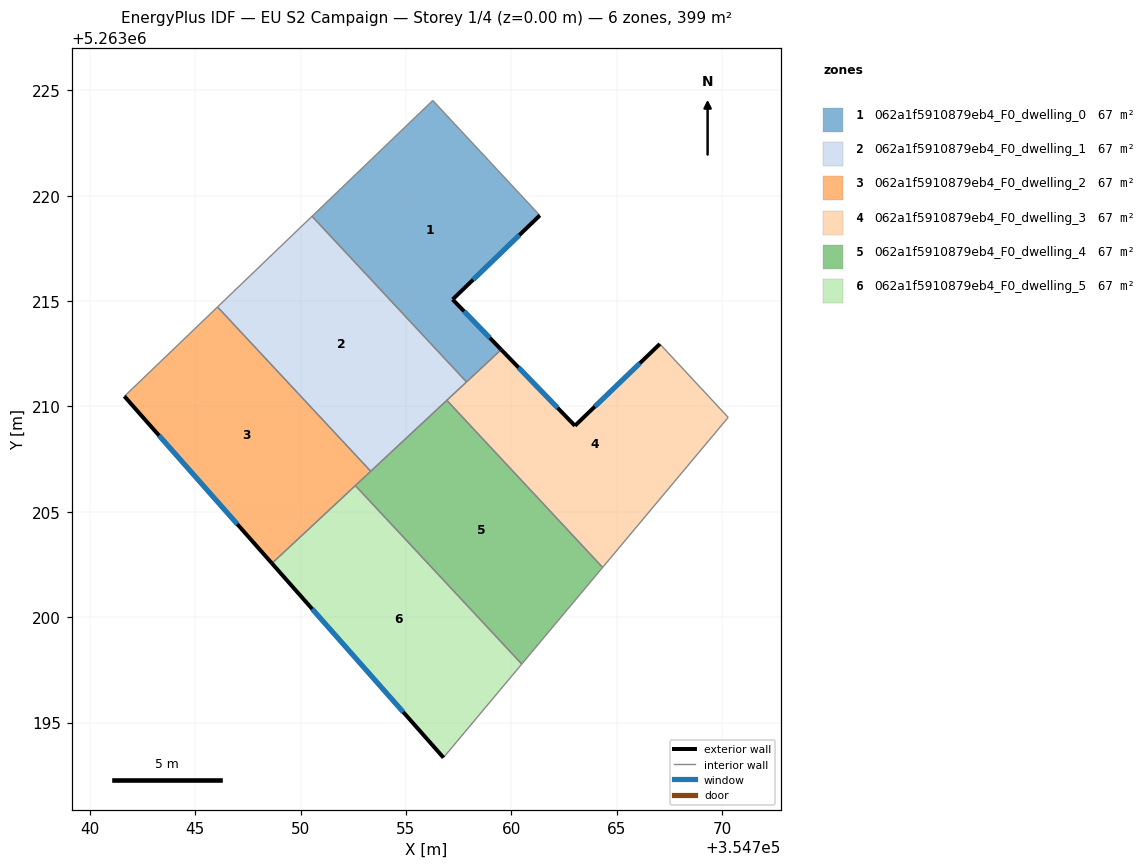
=== STOREY PLAN SPEC (per zone: floor XY polygon, exterior-wall plan segments, windows/doors) ===
zone 1: 062a1f5910879eb4_F0_dwelling_0  (66.5 m²)
  floor: (354756.27, 5263224.52) (354761.35, 5263219.06) (354757.21, 5263215.08) (354759.52, 5263212.70) (354757.87, 5263211.16) (354750.54, 5263219.02)
  exterior wall: (354757.21, 5263215.08) – (354761.35, 5263219.06)  [5.7 m]
    window: (354758.18, 5263216.01) – (354760.38, 5263218.13)  [4.8 m²]
  exterior wall: (354759.52, 5263212.70) – (354757.21, 5263215.08)  [3.3 m]
    window: (354758.98, 5263213.25) – (354757.75, 5263214.52)  [2.8 m²]
  interior walls: 4
zone 2: 062a1f5910879eb4_F0_dwelling_1  (66.5 m²)
  floor: (354750.54, 5263219.02) (354757.87, 5263211.16) (354753.33, 5263206.92) (354746.06, 5263214.72)
  interior walls: 5
zone 3: 062a1f5910879eb4_F0_dwelling_2  (66.5 m²)
  floor: (354746.06, 5263214.72) (354753.33, 5263206.92) (354748.64, 5263202.55) (354741.64, 5263210.48)
  exterior wall: (354741.64, 5263210.48) – (354748.64, 5263202.55)  [10.6 m]
    window: (354743.28, 5263208.62) – (354747.00, 5263204.41)  [8.9 m²]
  interior walls: 4
zone 4: 062a1f5910879eb4_F0_dwelling_3  (66.5 m²)
  floor: (354767.05, 5263212.96) (354770.29, 5263209.48) (354764.33, 5263202.36) (354756.94, 5263210.29) (354759.52, 5263212.70) (354763.02, 5263209.08)
  exterior wall: (354763.02, 5263209.08) – (354759.52, 5263212.70)  [5.0 m]
    window: (354762.20, 5263209.93) – (354760.34, 5263211.85)  [4.2 m²]
  exterior wall: (354767.05, 5263212.96) – (354763.02, 5263209.08)  [5.6 m]
    window: (354766.10, 5263212.05) – (354763.96, 5263209.99)  [4.7 m²]
  interior walls: 5
zone 5: 062a1f5910879eb4_F0_dwelling_4  (66.5 m²)
  floor: (354756.94, 5263210.29) (354764.33, 5263202.36) (354760.49, 5263197.78) (354752.60, 5263206.24)
  interior walls: 5
zone 6: 062a1f5910879eb4_F0_dwelling_5  (66.5 m²)
  floor: (354752.60, 5263206.24) (354760.49, 5263197.78) (354756.78, 5263193.33) (354748.64, 5263202.55)
  exterior wall: (354748.64, 5263202.55) – (354756.78, 5263193.33)  [12.3 m]
    window: (354750.55, 5263200.39) – (354754.87, 5263195.50)  [10.4 m²]
  interior walls: 3

=== DERIVED (storey summary) ===
Building: EU S2 Campaign
Storey: 1 of 4  (floor level z = 0.00 m)
Storey gross floor area: 399.1 m²
Zones on this storey: 6
  - 062a1f5910879eb4_F0_dwelling_0: floor 66.5 m²; exterior wall 9.1 m (27.2 m²); 2 window(s) 7.6 m²; WWR 28.1%
  - 062a1f5910879eb4_F0_dwelling_1: floor 66.5 m²
  - 062a1f5910879eb4_F0_dwelling_2: floor 66.5 m²; exterior wall 10.6 m (31.7 m²); 1 window(s) 8.9 m²; WWR 28.1%
  - 062a1f5910879eb4_F0_dwelling_3: floor 66.5 m²; exterior wall 10.6 m (31.9 m²); 2 window(s) 9.0 m²; WWR 28.1%
  - 062a1f5910879eb4_F0_dwelling_4: floor 66.5 m²
  - 062a1f5910879eb4_F0_dwelling_5: floor 66.5 m²; exterior wall 12.3 m (36.9 m²); 1 window(s) 10.4 m²; WWR 28.1%
Zone adjacency (shared interzone walls):
  - 062a1f5910879eb4_F0_dwelling_0 ↔ 062a1f5910879eb4_F0_dwelling_1
  - 062a1f5910879eb4_F0_dwelling_0 ↔ 062a1f5910879eb4_F0_dwelling_3
  - 062a1f5910879eb4_F0_dwelling_1 ↔ 062a1f5910879eb4_F0_dwelling_2
  - 062a1f5910879eb4_F0_dwelling_1 ↔ 062a1f5910879eb4_F0_dwelling_3
  - 062a1f5910879eb4_F0_dwelling_1 ↔ 062a1f5910879eb4_F0_dwelling_4
  - 062a1f5910879eb4_F0_dwelling_2 ↔ 062a1f5910879eb4_F0_dwelling_4
  - 062a1f5910879eb4_F0_dwelling_2 ↔ 062a1f5910879eb4_F0_dwelling_5
  - 062a1f5910879eb4_F0_dwelling_3 ↔ 062a1f5910879eb4_F0_dwelling_4
  - 062a1f5910879eb4_F0_dwelling_4 ↔ 062a1f5910879eb4_F0_dwelling_5